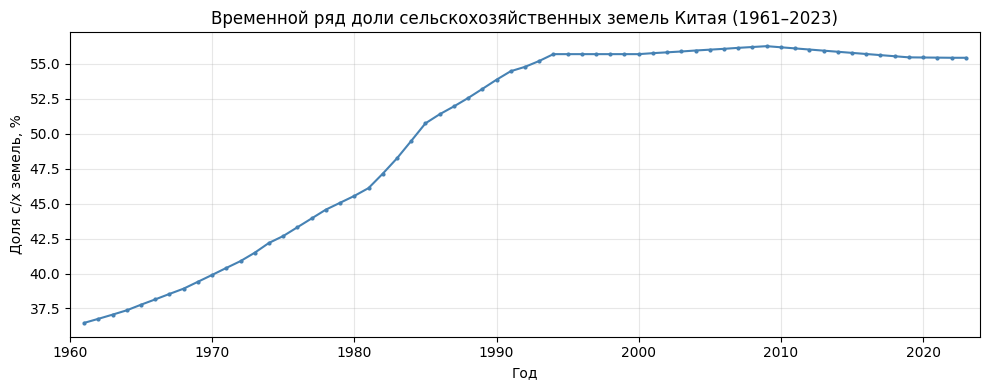
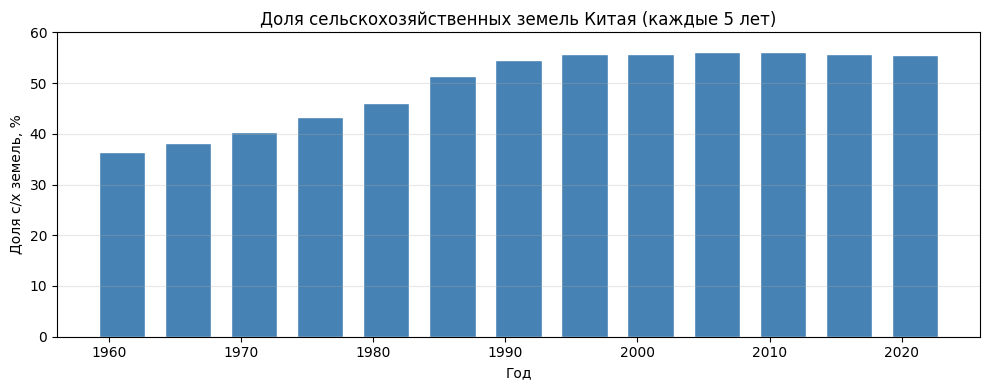
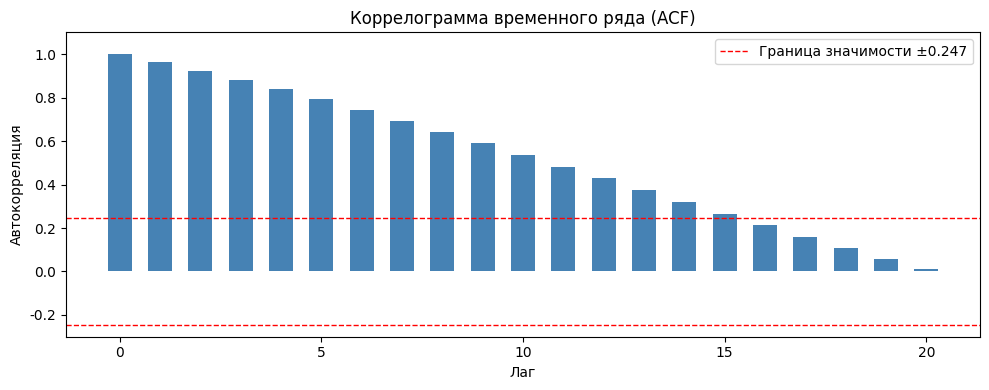
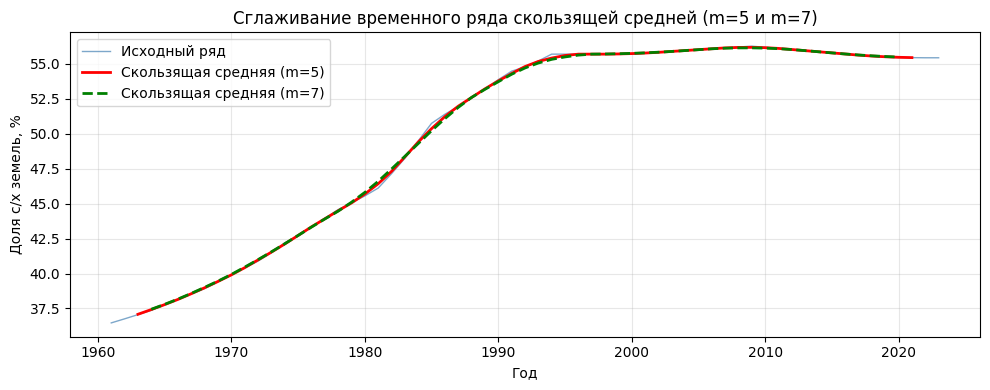
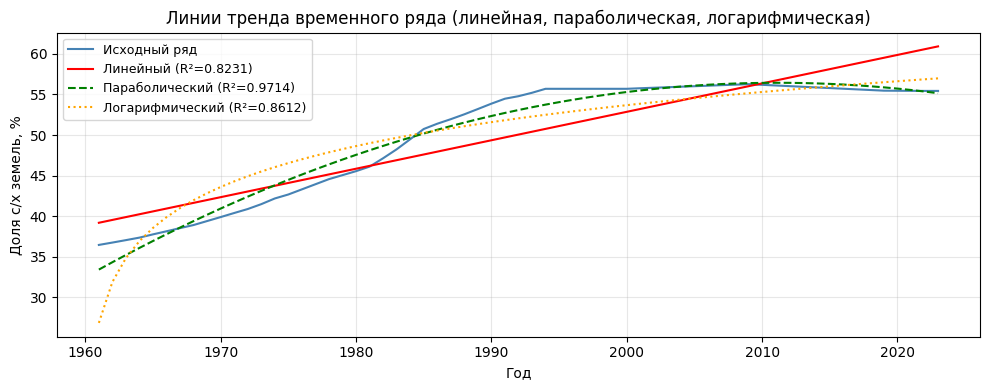
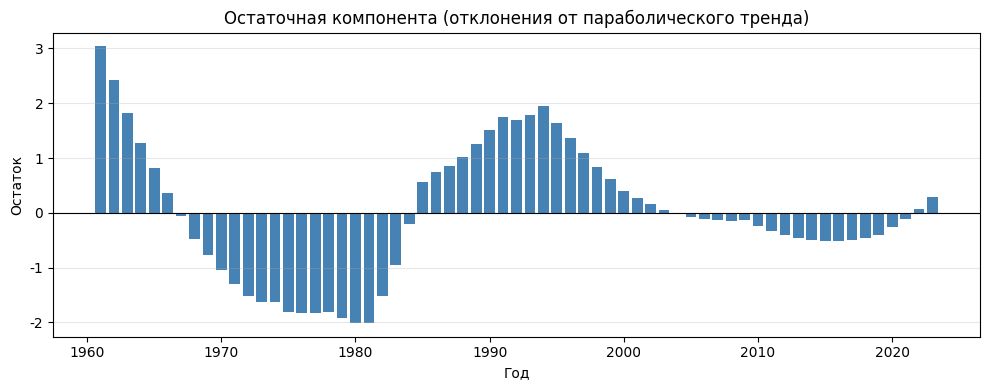
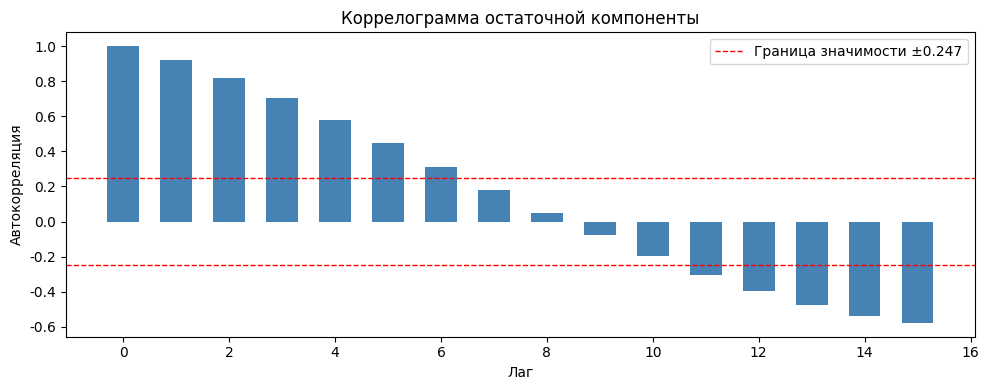
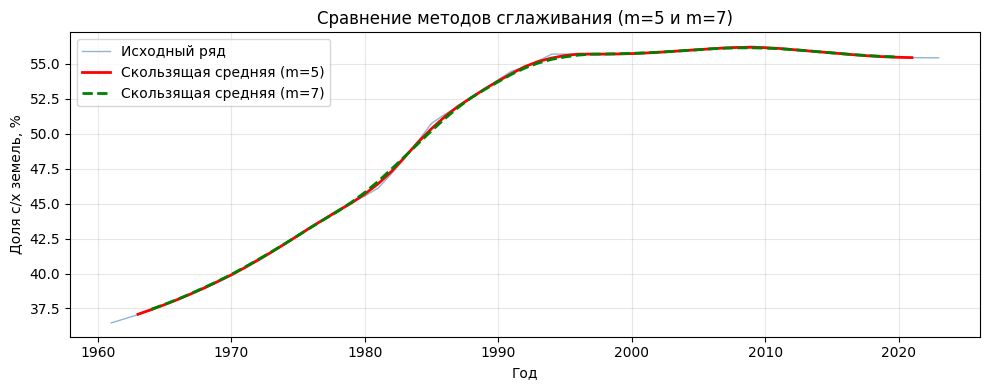

Write the Python code that produced these figures, in order.
import numpy as np
import pandas as pd
import matplotlib
matplotlib.use('Agg')
import matplotlib.pyplot as plt
from numpy import log



years = list(range(1961, 2024))
vals = [
    36.47, 36.76, 37.06, 37.37, 37.77, 38.15, 38.54, 38.92, 39.41, 39.90,
    40.40, 40.89, 41.49, 42.19, 42.68, 43.31, 43.94, 44.57, 45.06, 45.55,
    46.11, 47.14, 48.24, 49.48, 50.74, 51.39, 51.95, 52.55, 53.20, 53.86,
    54.47, 54.78, 55.20, 55.69, 55.69, 55.69, 55.69, 55.69, 55.69, 55.69,
    55.76, 55.82, 55.88, 55.95, 56.01, 56.07, 56.14, 56.20, 56.26, 56.18,
    56.10, 56.02, 55.94, 55.86, 55.78, 55.70, 55.62, 55.54, 55.46, 55.45,
    55.44, 55.43, 55.43
]

arr = np.array(vals)
t = np.arange(1, 64)
n = len(vals)

plt.rcParams.update({'font.size': 10, 'font.family': 'DejaVu Sans'})

# =============================================================================
# 1.3 Основные характеристики
# =============================================================================
print("=" * 60)
print("1.3 ОСНОВНЫЕ ХАРАКТЕРИСТИКИ ВРЕМЕННОГО РЯДА")
print("=" * 60)
print(f"Число уровней: {n}")
print(f"Среднее значение: {arr.mean():.2f} %")
print(f"Медиана: {np.median(arr):.2f} %")
print(f"Стандартное отклонение: {arr.std():.2f} %")
print(f"Дисперсия: {arr.var():.2f}")
print(f"Минимум: {arr.min():.2f} % ({years[arr.argmin()]})")
print(f"Максимум: {arr.max():.2f} % ({years[arr.argmax()]})")
print(f"Размах: {arr.max() - arr.min():.2f} %")

# =============================================================================
# 1.4 Рисунок 1 — Линейный график
# =============================================================================
fig, ax = plt.subplots(figsize=(10, 4))
ax.plot(years, vals, color='steelblue', linewidth=1.5, marker='o', markersize=2)
ax.set_xlabel('Год')
ax.set_ylabel('Доля с/х земель, %')
ax.set_title('Временной ряд доли сельскохозяйственных земель Китая (1961–2023)')
ax.grid(True, alpha=0.3)
ax.set_xlim(1960, 2024)
plt.tight_layout()
plt.savefig('fig1.png', dpi=150, bbox_inches='tight')
plt.close()
print("\nРисунок 1 сохранён: fig1.png")

# =============================================================================
# 1.4 Рисунок 2 — Столбчатая диаграмма (каждые 5 лет)
# =============================================================================
yrs5 = list(range(1961, 2024, 5))
vals5 = [vals[years.index(y)] for y in yrs5]
fig, ax = plt.subplots(figsize=(10, 4))
ax.bar(yrs5, vals5, width=3.5, color='steelblue', edgecolor='white')
ax.set_xlabel('Год')
ax.set_ylabel('Доля с/х земель, %')
ax.set_title('Доля сельскохозяйственных земель Китая (каждые 5 лет)')
ax.set_ylim(0, 60)
ax.grid(True, alpha=0.3, axis='y')
plt.tight_layout()
plt.savefig('fig2.png', dpi=150, bbox_inches='tight')
plt.close()
print("Рисунок 2 сохранён: fig2.png")

# =============================================================================
# 1.5 Автокорреляции и коррелограмма
# =============================================================================
def acf(x, maxlag=20):
    xm = x.mean()
    den = np.sum((x - xm) ** 2)
    return [np.sum((x[k:] - xm) * (x[:-k] - xm)) / den if k > 0 else 1.0
            for k in range(maxlag + 1)]

acf_vals = acf(arr, 20)
bound = 1.96 / np.sqrt(n)

print("\n" + "=" * 60)
print("1.5 АВТОКОРРЕЛЯЦИИ")
print("=" * 60)
print(f"Граница значимости: ±{bound:.3f}")
for k in range(1, 13):
    flag = "*" if abs(acf_vals[k]) > bound else ""
    print(f"  r{k:2d} = {acf_vals[k]:.3f} {flag}")

# Рисунок 3 — Коррелограмма
lags = list(range(21))
fig, ax = plt.subplots(figsize=(10, 4))
ax.bar(lags, acf_vals, color='steelblue', width=0.6)
ax.axhline(bound, color='red', linestyle='--', linewidth=1,
           label=f'Граница значимости ±{bound:.3f}')
ax.axhline(-bound, color='red', linestyle='--', linewidth=1)
ax.set_xlabel('Лаг')
ax.set_ylabel('Автокорреляция')
ax.set_title('Коррелограмма временного ряда (ACF)')
ax.legend()
ax.set_ylim(-0.3, 1.1)
plt.tight_layout()
plt.savefig('fig3.png', dpi=150, bbox_inches='tight')
plt.close()
print("\nРисунок 3 сохранён: fig3.png")

# ADF test (упрощённая версия через разности)
diff = np.diff(arr)
acf_diff = acf(diff, 5)
print(f"\nADF: ACF первых разностей r1={acf_diff[1]:.3f} (для формального теста используйте statsmodels)")

# =============================================================================
# 1.6 Сезонная и циклическая составляющие
# =============================================================================
print("\n" + "=" * 60)
print("1.6 СЕЗОННАЯ И ЦИКЛИЧЕСКАЯ СОСТАВЛЯЮЩИЕ")
print("=" * 60)
print("Сезонная составляющая: отсутствует (годовые данные)")

# Скользящая средняя для выделения тренда
def moving_average(x, m):
    k = m // 2
    return [(i, np.mean(x[i - k:i + k + 1])) for i in range(k, len(x) - k)]

ma5 = moving_average(vals, 5)
cyclic = [vals[i] - v for i, v in ma5]
print(f"Циклическая компонента: мин={min(cyclic):.3f}, макс={max(cyclic):.3f}")
print("Устойчивой периодичности не выявлено.")

# =============================================================================
# 1.7 Аномальные уровни (метод 3σ)
# =============================================================================
mean_ = arr.mean()
std_ = arr.std()
low3 = mean_ - 3 * std_
high3 = mean_ + 3 * std_

print("\n" + "=" * 60)
print("1.7 АНОМАЛЬНЫЕ УРОВНИ (метод 3σ)")
print("=" * 60)
print(f"ȳ = {mean_:.2f} %, σ = {std_:.2f} %")
print(f"Границы: [{low3:.2f} %; {high3:.2f} %]")
anomalies = [(years[i], v) for i, v in enumerate(vals) if v < low3 or v > high3]
if anomalies:
    print(f"Аномалии: {anomalies}")
else:
    print("Аномальные уровни отсутствуют.")

# =============================================================================
# 1.8 Сглаживание скользящей средней
# =============================================================================
ma7 = moving_average(vals, 7)

print("\n" + "=" * 60)
print("1.8 СГЛАЖИВАНИЕ СКОЛЬЗЯЩЕЙ СРЕДНЕЙ")
print("=" * 60)
print("Фрагмент MA(5):")
for i, v in ma5[:10]:
    print(f"  {years[i]}: {vals[i]:.2f} -> {v:.4f}")
print("  ...")
for i, v in ma5[-5:]:
    print(f"  {years[i]}: {vals[i]:.2f} -> {v:.4f}")

# Рисунок 4 — Сглаживание
fig, ax = plt.subplots(figsize=(10, 4))
ax.plot(years, vals, color='steelblue', linewidth=1, label='Исходный ряд', alpha=0.7)
ax.plot([years[i] for i, v in ma5], [v for i, v in ma5],
        color='red', linewidth=2, label='Скользящая средняя (m=5)')
ax.plot([years[i] for i, v in ma7], [v for i, v in ma7],
        color='green', linewidth=2, linestyle='--', label='Скользящая средняя (m=7)')
ax.set_xlabel('Год')
ax.set_ylabel('Доля с/х земель, %')
ax.set_title('Сглаживание временного ряда скользящей средней (m=5 и m=7)')
ax.legend()
ax.grid(True, alpha=0.3)
plt.tight_layout()
plt.savefig('fig4.png', dpi=150, bbox_inches='tight')
plt.close()
print("\nРисунок 4 сохранён: fig4.png")

# =============================================================================
# 1.9 Модели тренда
# =============================================================================
print("\n" + "=" * 60)
print("1.9 МОДЕЛИ ТРЕНДА")
print("=" * 60)

def r2(y_true, y_pred):
    return 1 - np.sum((y_true - y_pred) ** 2) / np.sum((y_true - y_true.mean()) ** 2)

def mae(y_true, y_pred):
    return np.mean(np.abs(y_true - y_pred))

def mape(y_true, y_pred):
    return np.mean(np.abs((y_true - y_pred) / y_true)) * 100

def durbin_watson(residuals):
    return np.sum(np.diff(residuals) ** 2) / np.sum(residuals ** 2)

# Линейная
c_lin = np.polyfit(t, arr, 1)
y_lin = np.polyval(c_lin, t)
print(f"Линейная: Ŷ(t) = {c_lin[1]:.4f} + {c_lin[0]:.4f}·t")
print(f"  R² = {r2(arr, y_lin):.4f}")

# Параболическая
c_par = np.polyfit(t, arr, 2)
y_par = np.polyval(c_par, t)
resid_par = arr - y_par
dw_par = durbin_watson(resid_par)
print(f"\nПараболическая: Ŷ(t) = {c_par[2]:.4f} + {c_par[1]:.4f}·t + ({c_par[0]:.6f})·t²")
print(f"  R² = {r2(arr, y_par):.4f}")
print(f"  MAE = {mae(arr, y_par):.3f} %")
print(f"  MAPE = {mape(arr, y_par):.3f} %")
print(f"  DW = {dw_par:.3f}")

# Логарифмическая
c_log = np.polyfit(log(t), arr, 1)
y_log = c_log[0] * log(t) + c_log[1]
print(f"\nЛогарифмическая: Ŷ(t) = {c_log[1]:.4f} + {c_log[0]:.4f}·ln(t)")
print(f"  R² = {r2(arr, y_log):.4f}")

# Рисунок 5 — Линии тренда
fig, ax = plt.subplots(figsize=(10, 4))
ax.plot(years, vals, color='steelblue', linewidth=1.5, label='Исходный ряд')
ax.plot(years, y_lin, color='red', linewidth=1.5,
        label=f'Линейный (R²={r2(arr, y_lin):.4f})')
ax.plot(years, y_par, color='green', linewidth=1.5, linestyle='--',
        label=f'Параболический (R²={r2(arr, y_par):.4f})')
ax.plot(years, y_log, color='orange', linewidth=1.5, linestyle=':',
        label=f'Логарифмический (R²={r2(arr, y_log):.4f})')
ax.set_xlabel('Год')
ax.set_ylabel('Доля с/х земель, %')
ax.set_title('Линии тренда временного ряда (линейная, параболическая, логарифмическая)')
ax.legend(fontsize=9)
ax.grid(True, alpha=0.3)
plt.tight_layout()
plt.savefig('fig5.png', dpi=150, bbox_inches='tight')
plt.close()
print("\nРисунок 5 сохранён: fig5.png")

# Рисунок 6 — Остатки
fig, ax = plt.subplots(figsize=(10, 4))
ax.bar(years, resid_par, color='steelblue', width=0.8)
ax.axhline(0, color='black', linewidth=0.8)
ax.set_xlabel('Год')
ax.set_ylabel('Остаток')
ax.set_title('Остаточная компонента (отклонения от параболического тренда)')
ax.grid(True, alpha=0.3, axis='y')
plt.tight_layout()
plt.savefig('fig6.png', dpi=150, bbox_inches='tight')
plt.close()
print("Рисунок 6 сохранён: fig6.png")

# =============================================================================
# 2.1 Коррелограмма остатков
# =============================================================================
acf_resid = acf(resid_par, 15)
print("\n" + "=" * 60)
print("2.1 ОСТАТОЧНАЯ КОМПОНЕНТА")
print("=" * 60)
print(f"r1 остатков = {acf_resid[1]:.3f}, r2 = {acf_resid[2]:.3f}")

lags2 = list(range(16))
fig, ax = plt.subplots(figsize=(10, 4))
ax.bar(lags2, acf_resid, color='steelblue', width=0.6)
ax.axhline(bound, color='red', linestyle='--', linewidth=1,
           label=f'Граница значимости ±{bound:.3f}')
ax.axhline(-bound, color='red', linestyle='--', linewidth=1)
ax.set_xlabel('Лаг')
ax.set_ylabel('Автокорреляция')
ax.set_title('Коррелограмма остаточной компоненты')
ax.legend()
plt.tight_layout()
plt.savefig('fig7.png', dpi=150, bbox_inches='tight')
plt.close()
print("Рисунок 7 сохранён: fig7.png")

# =============================================================================
# 2.2 Сравнение методов сглаживания
# =============================================================================
print("\n" + "=" * 60)
print("2.2 СРАВНЕНИЕ МЕТОДОВ СГЛАЖИВАНИЯ")
print("=" * 60)

ma5_arr = np.array([v for i, v in ma5])
ma5_idx = [i for i, v in ma5]
ma7_arr = np.array([v for i, v in ma7])
ma7_idx = [i for i, v in ma7]

rmse5 = np.sqrt(np.mean((arr[ma5_idx] - ma5_arr) ** 2))
rmse7 = np.sqrt(np.mean((arr[ma7_idx] - ma7_arr) ** 2))
print(f"MA(5): n={len(ma5)}, RMSE={rmse5:.4f} %")
print(f"MA(7): n={len(ma7)}, RMSE={rmse7:.4f} %")

fig, ax = plt.subplots(figsize=(10, 4))
ax.plot(years, vals, color='steelblue', linewidth=1, label='Исходный ряд', alpha=0.6)
ax.plot([years[i] for i, v in ma5], [v for i, v in ma5],
        color='red', linewidth=2, label='Скользящая средняя (m=5)')
ax.plot([years[i] for i, v in ma7], [v for i, v in ma7],
        color='green', linewidth=2, linestyle='--', label='Скользящая средняя (m=7)')
ax.set_xlabel('Год')
ax.set_ylabel('Доля с/х земель, %')
ax.set_title('Сравнение методов сглаживания (m=5 и m=7)')
ax.legend()
ax.grid(True, alpha=0.3)
plt.tight_layout()
plt.savefig('fig8.png', dpi=150, bbox_inches='tight')
plt.close()
print("Рисунок 8 сохранён: fig8.png")

print("\n" + "=" * 60)
print("Все расчёты выполнены. Графики сохранены в текущую папку.")
print("=" * 60)
